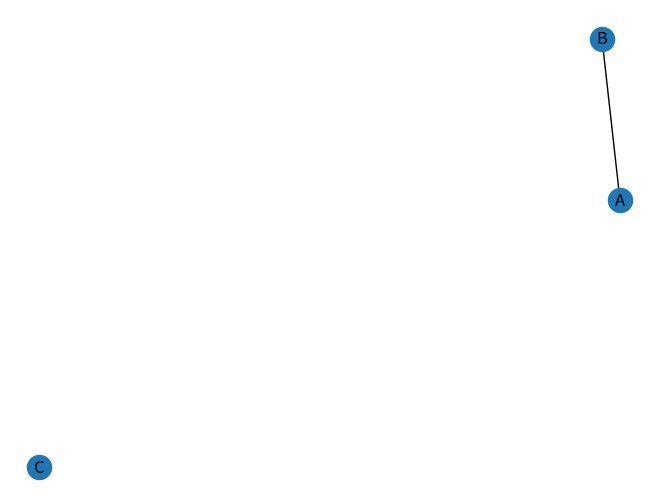
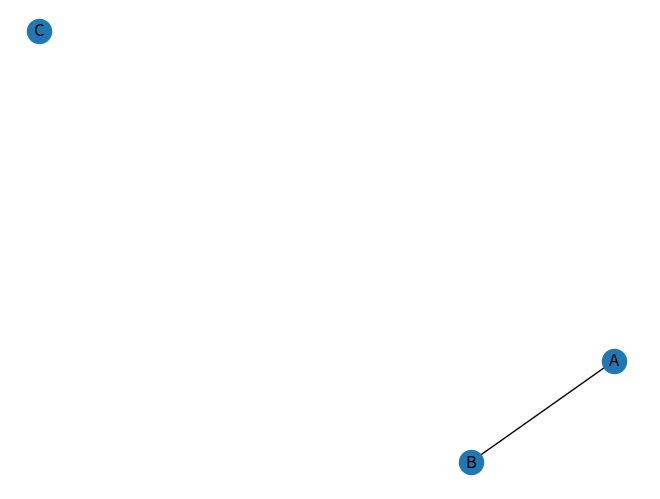
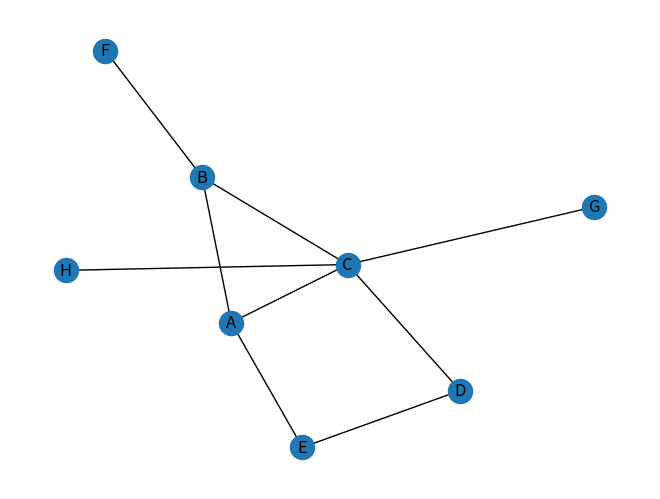

Here is the Python script that generated these plots, in order:
#!/usr/bin/env python
"""This file is provided for educational purpose and distributed for class use.
Copyright (c) by Jinsoo Park, Seoul National University. All rights reserved.

File name.....: ch06.py
Description...: Sample solution for Real Python of Chapter 6.
                This program demonstrates how to construct networks and
                to visualize them.
Dependencies..: matplotlib, networkx
"""
__author__ = 'Jinsoo Park'
__credits__ = '이재환'
__version__ = '0.1'
__email__ = 'snu.python@gmail.com'

import networkx                    # 그래프 구조를 처리하기 위한 라이브러리
from matplotlib import pyplot      # 화면에 그래프를 출력하기 위한 라이브러리

G = networkx.Graph()               # 빈 그래프 인스턴스 G를 선언한다.

G.add_node('A')                    # G에서 A라는 이름을 갖는 노드를 생성한다.
G.add_node('B')                    # G에서 B라는 이름을 갖는 노드를 생성한다.
G.add_node('C')                    # G에서 C라는 이름을 갖는 노드를 생성한다.
G.add_edge('A', 'B')               # G에서 A와 B사이에 엣지를 연결한다.

networkx.draw(G, with_labels=True) # 그래프를 그림으로 변환한다(화면에는 출력되지 않는다).
pyplot.figure(figsize=(5, 5))      # 출력할 그림의 크기를 가로 5, 세로 5로 정의한다.
pyplot.show()                      # 변환한 그림을 실제로 화면에 출력한다.

# --- 노드 자동 생성 기능 데모 ---------------------------------------------------- #
# networkx 라이브러리는 매우 똑똑해서, 만약 그래프에 존재하지 않는 노드를 연결하면 자동으로 노드를
# 생성한다. 위의 코드는 아래의 코드로 간단하게 바꿀 수 있다.

G = networkx.Graph()               # 빈 그래프 인스턴스 G를 선언한다.

G.add_node('C')                    # G에서 C라는 이름을 가진 노드를 생성한다.
G.add_edge('A', 'B')               # G에서 A와 B사이에 엣지를 암묵적으로 연결한다.

# 그래프를 노드 이름을 표시한 그림으로 변환한다(화면에는 출력되지 않는다).
networkx.draw(G, with_labels=True)
pyplot.figure(figsize=(5, 5))      # 출력할 그림의 크기를 가로 5, 세로 5로 정의한다.
pyplot.show()                      # 변환한 그림을 실제로 화면에 출력한다.

# --- 리스트와 튜플을 사용해서 그래프 형성하기 ---------------------------------------- #
G = networkx.Graph()              # 빈 그래프 인스턴스 G를 선언한다.

edges = [                         # 그래프의 연결 정보를 튜플로 저장하고 있는 리스트
    ('A', 'B'), ('B', 'C'), ('C', 'A'),
    ('C', 'D'), ('D', 'E'), ('E', 'A'),
    ('B', 'F'), ('G', 'C'), ('H', 'C')
]

# 리스트에 있는 모든 연결 정보를 그래프 G에 한 번에 추가한다.
G.add_edges_from(edges)           # A부터 H까지 모든 노드를 암묵적으로 생성한다.

# 그래프를 노드 이름을 표시한 그림으로 변환한다(화면에는 출력되지 않는다).
networkx.draw(G, with_labels=True)
pyplot.figure(figsize=(5, 5))     # 출력할 그림의 크기를 가로 5, 세로 5로 정의한다.
pyplot.show()                     # 변환한 그림을 실제로 화면에 출력한다.

# !!!!! END of ch06.py !!!!!!!!!!!!!!!!!!!!!!!!!!!!!!!!!!!!!!!!!!!!!!!!!!!!!!!!
